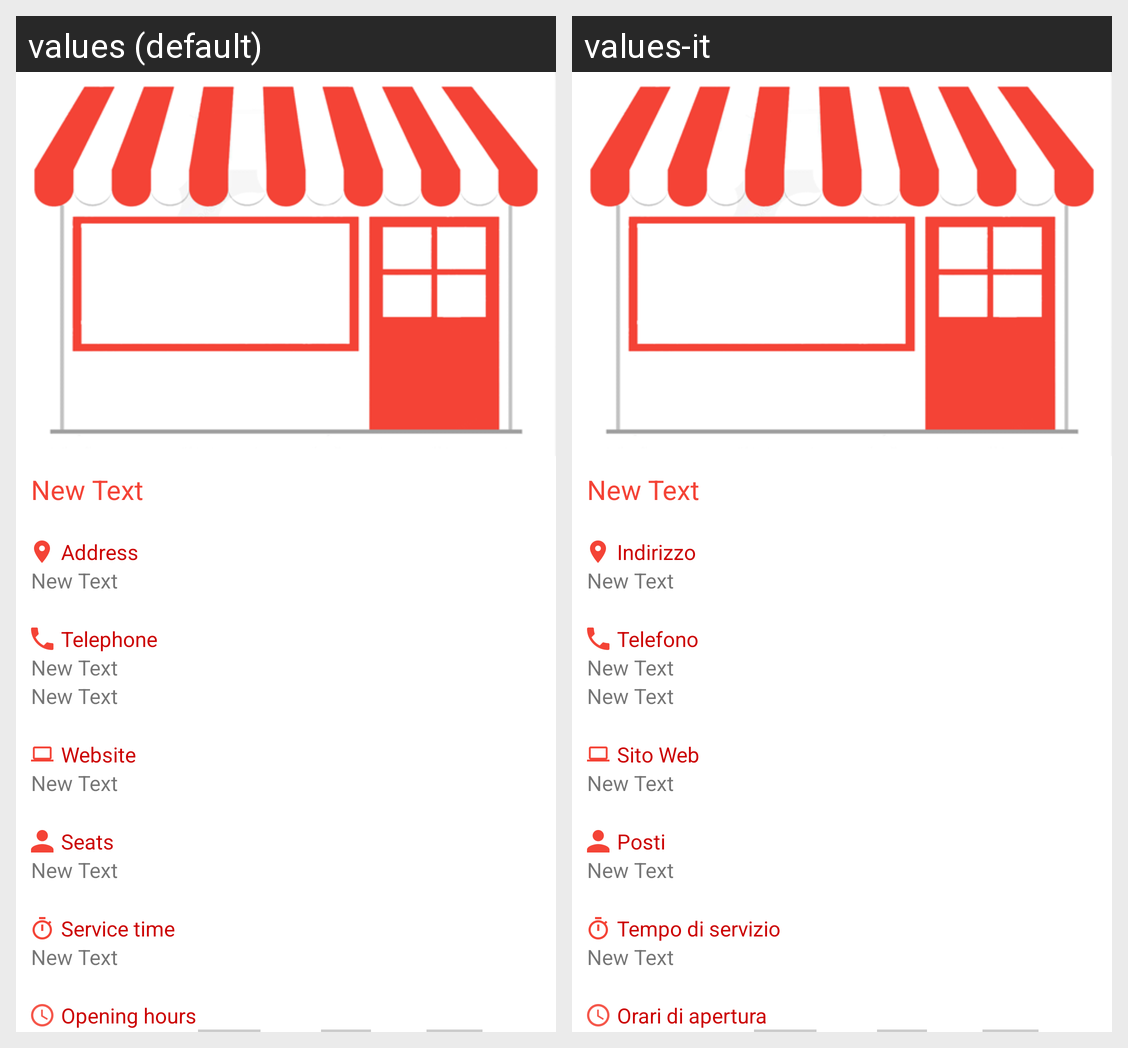

This grid shows one Android layout under two languages. Give, for every string resource on the screen, its name, the default text and each shown locale's text.
Android screen res/layout/activity_profile_restaurant.xml rendered under 2 locales, left to right: values (default), values-it. Device: Nexus 5 (rendered at 1080×1920; each locale shown at half size, 540×960, under a caption strip naming it); theme AppTheme.
Strings drawn on this screen, with the default value and each locale's value (text and hints the layout hard-codes, and strings that could not be matched under every locale, appear in the picture but are not listed):

addresslabel
  values: Address
  values-it: Indirizzo

phonelabel
  values: Telephone
  values-it: Telefono

Website
  values: Website
  values-it: Sito Web

seats
  values: Seats
  values-it: Posti

servicetime
  values: Service time
  values-it: Tempo di servizio

openinghours
  values: Opening hours
  values-it: Orari di apertura
